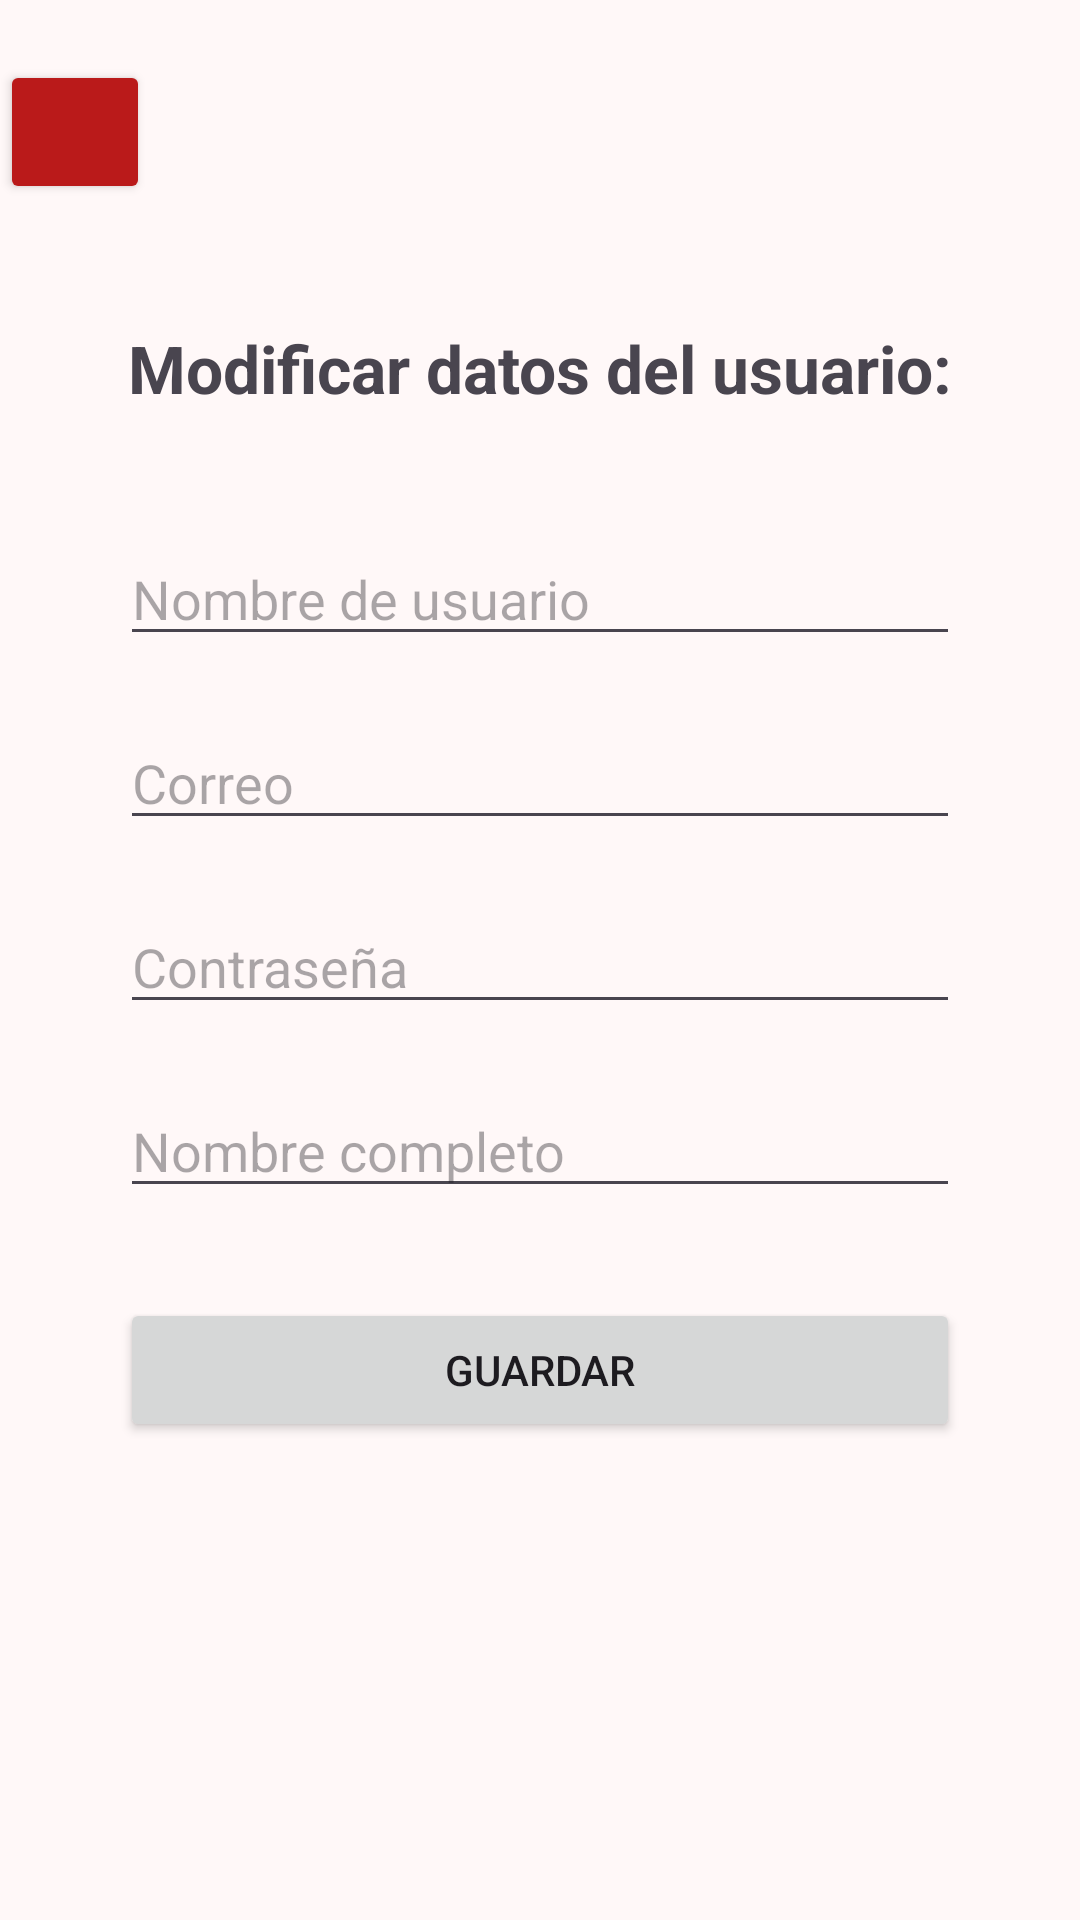

The Android layout XML behind this screen, and the referenced resources:
<!-- AndroidManifest.xml: application theme StyleHouse -->
<!-- res/layout/activity_modificar.xml -->
<?xml version="1.0" encoding="utf-8"?>
<androidx.constraintlayout.widget.ConstraintLayout xmlns:android="http://schemas.android.com/apk/res/android"
    xmlns:app="http://schemas.android.com/apk/res-auto"
    xmlns:tools="http://schemas.android.com/tools"
    android:layout_width="match_parent"
    android:layout_height="match_parent"
    tools:context=".Modificar">

    <LinearLayout
        android:layout_width="0dp"
        android:layout_height="0dp"
        android:orientation="vertical"
        app:layout_constraintBottom_toBottomOf="parent"
        app:layout_constraintEnd_toEndOf="parent"
        app:layout_constraintStart_toStartOf="parent"
        app:layout_constraintTop_toTopOf="parent">

        <Button
            android:id="@+id/btnModificarRegresar"
            android:layout_width="50dp"
            android:layout_height="wrap_content"
            android:layout_marginTop="20dp"
            android:layout_weight="0"
            android:backgroundTint="@color/md_theme_error"
            app:icon="?attr/homeAsUpIndicator"
            app:iconGravity="textStart"
            app:iconPadding="0dp"
            app:iconSize="35dp" />

        <TextView
            android:id="@+id/textView2"
            android:layout_width="match_parent"
            android:layout_height="wrap_content"
            android:layout_marginTop="40dp"
            android:text="Modificar datos del usuario:"
            android:textAlignment="center"
            android:textSize="22sp"
            android:textStyle="bold" />

        <EditText
            android:id="@+id/txtModificarUsername"
            android:layout_width="match_parent"
            android:layout_height="wrap_content"
            android:layout_marginHorizontal="40dp"
            android:layout_marginTop="40dp"
            android:ems="10"
            android:hint="Nombre de usuario"
            android:inputType="text" />

        <EditText
            android:id="@+id/txtModificarCorreo"
            android:layout_width="match_parent"
            android:layout_height="wrap_content"
            android:layout_marginHorizontal="40dp"
            android:layout_marginTop="20dp"
            android:ems="10"
            android:hint="Correo"
            android:inputType="textEmailAddress" />

        <EditText
            android:id="@+id/txtModificarPassword"
            android:layout_width="match_parent"
            android:layout_height="wrap_content"
            android:layout_marginHorizontal="40dp"
            android:layout_marginTop="20dp"
            android:ems="10"
            android:hint="Contraseña"
            android:inputType="textPassword" />

        <EditText
            android:id="@+id/txtModificarNombre"
            android:layout_width="match_parent"
            android:layout_height="wrap_content"
            android:layout_marginHorizontal="40dp"
            android:layout_marginTop="20dp"
            android:ems="10"
            android:hint="Nombre completo"
            android:inputType="text" />

        <Button
            android:id="@+id/btnGuardar"
            android:layout_width="match_parent"
            android:layout_height="wrap_content"
            android:layout_marginHorizontal="40dp"
            android:layout_marginTop="30dp"
            android:text="Guardar" />

    </LinearLayout>
</androidx.constraintlayout.widget.ConstraintLayout>
<!-- resources referenced by this layout -->
<resources>
  <color name="md_theme_error">#BA1A1A</color>
  <color name="md_theme_primary">#860066</color>
  <color name="md_theme_onPrimary">#FFFFFF</color>
  <color name="md_theme_primaryContainer">#B5348E</color>
  <color name="md_theme_onPrimaryContainer">#FFFFFF</color>
  <color name="md_theme_secondary">#2D2B27</color>
  <color name="md_theme_onSecondary">#FFFFFF</color>
  <color name="md_theme_secondaryContainer">#4F4C48</color>
  <color name="md_theme_onSecondaryContainer">#EFE9E3</color>
  <color name="md_theme_tertiary">#131311</color>
  <color name="md_theme_onTertiary">#FFFFFF</color>
  <color name="md_theme_tertiaryContainer">#333230</color>
  <color name="md_theme_onTertiaryContainer">#C4C0BD</color>
  <color name="md_theme_onError">#FFFFFF</color>
  <color name="md_theme_errorContainer">#FFDAD6</color>
  <color name="md_theme_onErrorContainer">#410002</color>
  <color name="md_theme_background">#FFF8F8</color>
  <color name="md_theme_onBackground">#23191E</color>
  <color name="md_theme_surface">#FFF8F8</color>
  <color name="md_theme_onSurface">#23191E</color>
  <color name="md_theme_surfaceVariant">#F7DBE8</color>
  <color name="md_theme_onSurfaceVariant">#54414B</color>
  <color name="md_theme_outline">#87717C</color>
  <color name="md_theme_outlineVariant">#DABFCC</color>
  <color name="md_theme_inverseSurface">#392D33</color>
  <color name="md_theme_inverseOnSurface">#FFECF3</color>
  <color name="md_theme_inversePrimary">#FFAEDC</color>
  <color name="md_theme_primaryFixed">#FFD8EB</color>
  <color name="md_theme_onPrimaryFixed">#3B002C</color>
  <color name="md_theme_primaryFixedDim">#FFAEDC</color>
  <color name="md_theme_onPrimaryFixedVariant">#880068</color>
  <color name="md_theme_secondaryFixed">#E8E1DB</color>
  <color name="md_theme_onSecondaryFixed">#1D1B18</color>
  <color name="md_theme_secondaryFixedDim">#CBC5C0</color>
  <color name="md_theme_onSecondaryFixedVariant">#494642</color>
  <color name="md_theme_tertiaryFixed">#E6E2DE</color>
  <color name="md_theme_onTertiaryFixed">#1C1B1A</color>
  <color name="md_theme_tertiaryFixedDim">#C9C6C2</color>
  <color name="md_theme_onTertiaryFixedVariant">#484644</color>
  <color name="md_theme_surfaceDim">#E8D5DD</color>
  <color name="md_theme_surfaceBright">#FFF8F8</color>
  <color name="md_theme_surfaceContainerLowest">#FFFFFF</color>
  <color name="md_theme_surfaceContainerLow">#FFF0F5</color>
  <color name="md_theme_surfaceContainer">#FDE9F1</color>
  <color name="md_theme_surfaceContainerHigh">#F7E3EB</color>
  <color name="md_theme_surfaceContainerHighest">#F1DDE5</color>
</resources>
